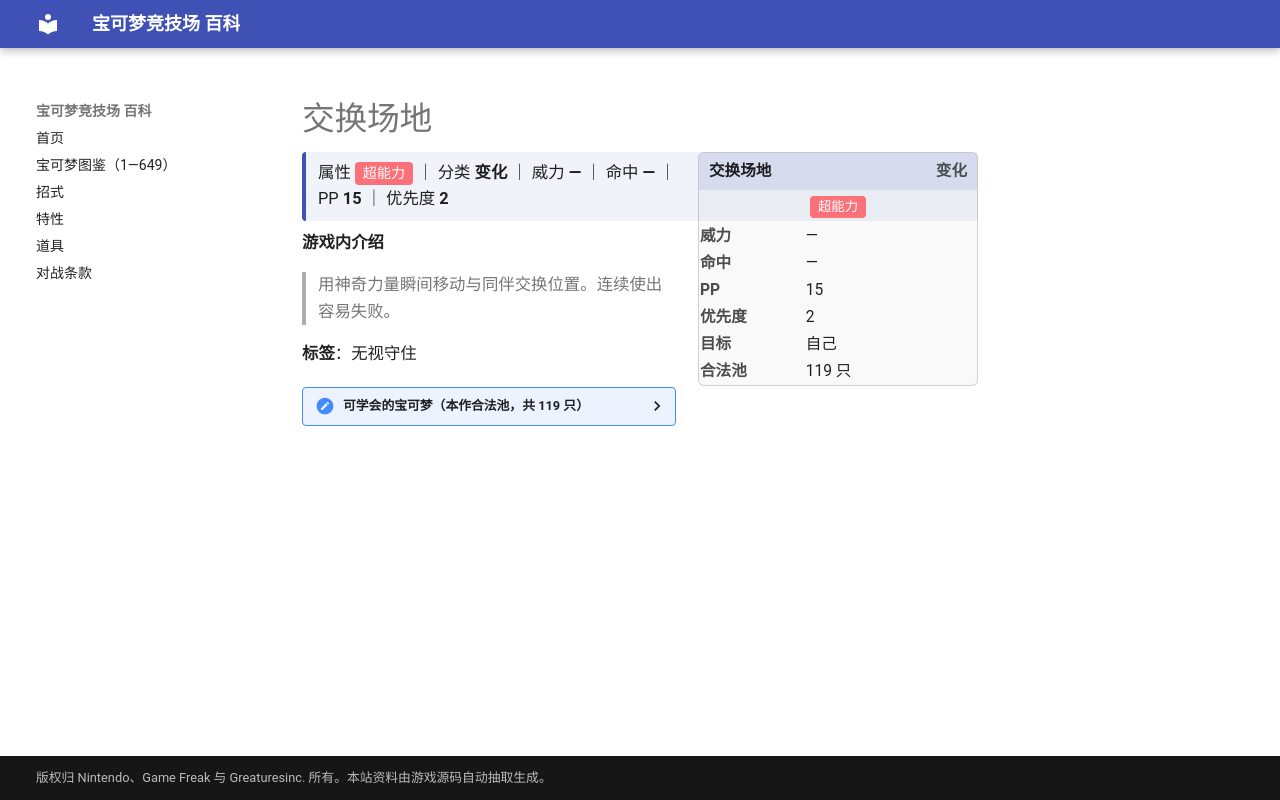

repository: nanmoboys/pkmn-arena-wiki · page: moves/交换场地/index.html · generator: mkdocs

# 交换场地

<div class="infobox">
<div class="ib-h"><span>交换场地</span><span class="ib-no">变化</span></div>
<div class="ib-ty"><span class="tp" style="background:#FA7179">超能力</span></div>
<table class="ib-t"><tr><th>威力</th><td>—</td></tr><tr><th>命中</th><td>—</td></tr><tr><th>PP</th><td>15</td></tr><tr><th>优先度</th><td>2</td></tr><tr><th>目标</th><td>自己</td></tr><tr><th>合法池</th><td>119 只</td></tr></table></div>
<div class="head-stat">属性 <span class="tp" style="background:#FA7179">超能力</span> ｜ 分类 <b>变化</b> ｜ 威力 <b>—</b> ｜ 命中 <b>—</b> ｜ PP <b>15</b> ｜ 优先度 <b>2</b></div>

**游戏内介绍**

> 用神奇力量瞬间移动与同伴交换位置。连续使出容易失败。

**标签**：无视守住

<details class="pool"><summary>可学会的宝可梦（本作合法池，共 119 只）</summary>

<p>雷丘、皮皮、皮可西、胖丁、胖可丁、地鼠、三地鼠、凯西、勇基拉、胡地、隆隆石、隆隆岩、小火马、烈焰马、鬼斯、鬼斯通、耿鬼、催眠貘、引梦貘人、大钳蟹、巨钳蟹、嘎啦嘎啦、飞腿郎、快拳郎、吉利蛋、宝石海星、魔墙人偶、迷唇姐、多边兽、急冻鸟、超梦、梦幻、天然雀、天然鸟、太阳伊布、呆呆王、梦妖、麒麟奇、佛烈托斯、多边兽2型、无畏小子、战舞郎、幸福蛋、时拉比、拉鲁拉丝、奇鲁莉安、沙奈朵、脱壳忍者、勾魂眼、跳跳猪、噗噗猪、月石、太阳岩、天秤偶、念力土偶、怨影娃娃、诅咒娃娃、夜巡灵、彷徨夜灵、风铃铃、金属怪、巨金怪、拉帝亚斯、拉帝欧斯、基拉祈、代欧奇希斯、结草贵妇、飘飘球、随风球、梦妖魔、铃铛响、铜镜怪、青铜钟、魔尼尼、花岩怪、自爆磁怪、波克基斯、多边兽乙型、艾路雷朵、大朝北鼻、黑夜魔灵、雪妖女、洛托姆、由克希、艾姆利多、亚克诺姆、克雷色利亚、食梦梦、梦梦蚀、雷电斑马、滚滚蝙蝠、心蝙蝠、差不多娃娃、哭哭面具、迭失棺、始祖小鸟、始祖大鸟、哥德宝宝、哥德小童、哥德小姐、单卵细胞球、双卵细胞球、人造细胞卵、迷你冰、多多冰、双倍多多冰、齿轮组、齿轮怪、小灰怪、大宇怪、烛光灵、灯火幽灵、水晶灯火灵、功夫鼬、师父鼬、泥偶小人、泥偶巨人、美洛耶塔、盖诺赛克特</p>

</details>
